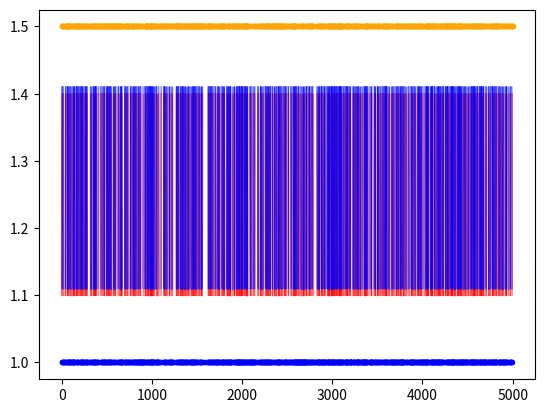

The matplotlib source for this figure:
#!/usr/bin/env python
# -*- coding: utf-8 -*-
"""
Created on Wed Jun 24 13:42:25 2020
Matching spikes based on Victor-Purpura distance. We provide two ways to solve the problem:
we may solve it as a linear sum assignment problem, or we use a greedy algorithm to match spikes.
Two methods provide the same result in terms of total number of spikes matched
(might be different pairs of spikes matching). The linear sum assignment method provides more accurate
matches in some cases. The greedy method is much faster. 
@author: caichangjia
"""
import matplotlib.pyplot as plt
import numpy as np
import random
from scipy.optimize import linear_sum_assignment

def compute_distances(s1, s2, max_dist):
    """
    Define a distance matrix of spikes.
    Distances greater than maximum distance are assigned one.

    Parameters
    ----------
    s1,s2 : ndarray
        Spikes time of two methods
    max_dist : int
        Maximum distance allowed between two matched spikes

    Returns
    -------
    D : ndarray
        Distance matrix between two spikes
    """
    D = np.ones((len(s1), len(s2)))
    for i in range(len(s1)):
        for j in range(len(s2)):
            if np.abs(s1[i] - s2[j]) > max_dist:
                D[i, j] = 1
            else:
                # 1.01 is to avoid two pairs of matches 'cross' each other
                D[i, j] = (np.abs(s1[i] - s2[j]))/5/max_dist ** 1.01 
    return D

def match_spikes_linear_sum(D):
    """
    Find matches among spikes by solving linear sum assigment problem.
    Delete matches where their distances are greater than the maximum distance.
    Parameters
    ----------
    D : ndarray
        Distance matrix between two spikes
        
    Returns
    -------
    idx1, idx2 : ndarray
        Matched spikes indexes

    """
    idx1, idx2 = linear_sum_assignment(D)
    del_list = []
    for i in range(len(idx1)):
        if D[idx1[i], idx2[i]] == 1:
            del_list.append(i)
    idx1 = np.delete(idx1, del_list)
    idx2 = np.delete(idx2, del_list)
    return idx1, idx2

def match_spikes_greedy(s1, s2, max_dist):
    """
    Match spikes using the greedy algorithm. Spikes greater than the maximum distance
    are never matched.
    Parameters
    ----------
    s1,s2 : ndarray
        Spike time of two methods
    max_dist : int
        Maximum distance allowed between two matched spikes

    Returns
    -------
    idx1, idx2 : ndarray
        Matched spikes indexes with respect to s1 and s2

    """
    l1 = list(s1.copy())
    l2 = list(s2.copy())
    idx1 = []
    idx2 = []
    temp1 = 0
    temp2 = 0
    while len(l1) * len(l2) > 0:
        if np.abs(l1[0] - l2[0]) <= max_dist:
            idx1.append(temp1)
            idx2.append(temp2)
            temp1 += 1
            temp2 += 1
            del l1[0]
            del l2[0]
        elif l1[0] < l2[0]:
            temp1 += 1
            del l1[0]
        elif l1[0] > l2[0]:
            temp2 += 1
            del l2[0]
    return idx1, idx2

#%% small test
random.seed(2020)
s1 =  np.array(sorted(random.sample(range(5000), 1000)))
s2 =  np.array(sorted(random.sample(range(5000), 1000)))
D = compute_distances(s1, s2, max_dist=3)
idx1_linear, idx2_linear = match_spikes_linear_sum(D)
idx1_greedy, idx2_greedy = match_spikes_greedy(s1, s2, max_dist=3)

height=1
plt.figure()
plt.plot(s1, 1*height*np.ones(s1.shape),color='b', marker='.', fillstyle='full', linestyle='none')
plt.plot(s2, 1.5*height*np.ones(len(s2)),color='orange', marker='.', fillstyle='full', linestyle='none')
for j in range(len(idx1_linear)):
    plt.plot((s1[idx1_linear[j]], s2[idx2_linear[j]]),(1.1*height, 1.4*height), color='red',alpha=0.5, linewidth=1)
for j in range(len(idx1_greedy)):
    plt.plot((s1[idx1_greedy[j]], s2[idx2_greedy[j]]),(1.11*height, 1.41*height), color='blue',alpha=0.5, linewidth=1)

# two methods provide the same number of pairs
print(f'Same number of pairs? {len(idx1_linear) == len(idx1_greedy)}')

